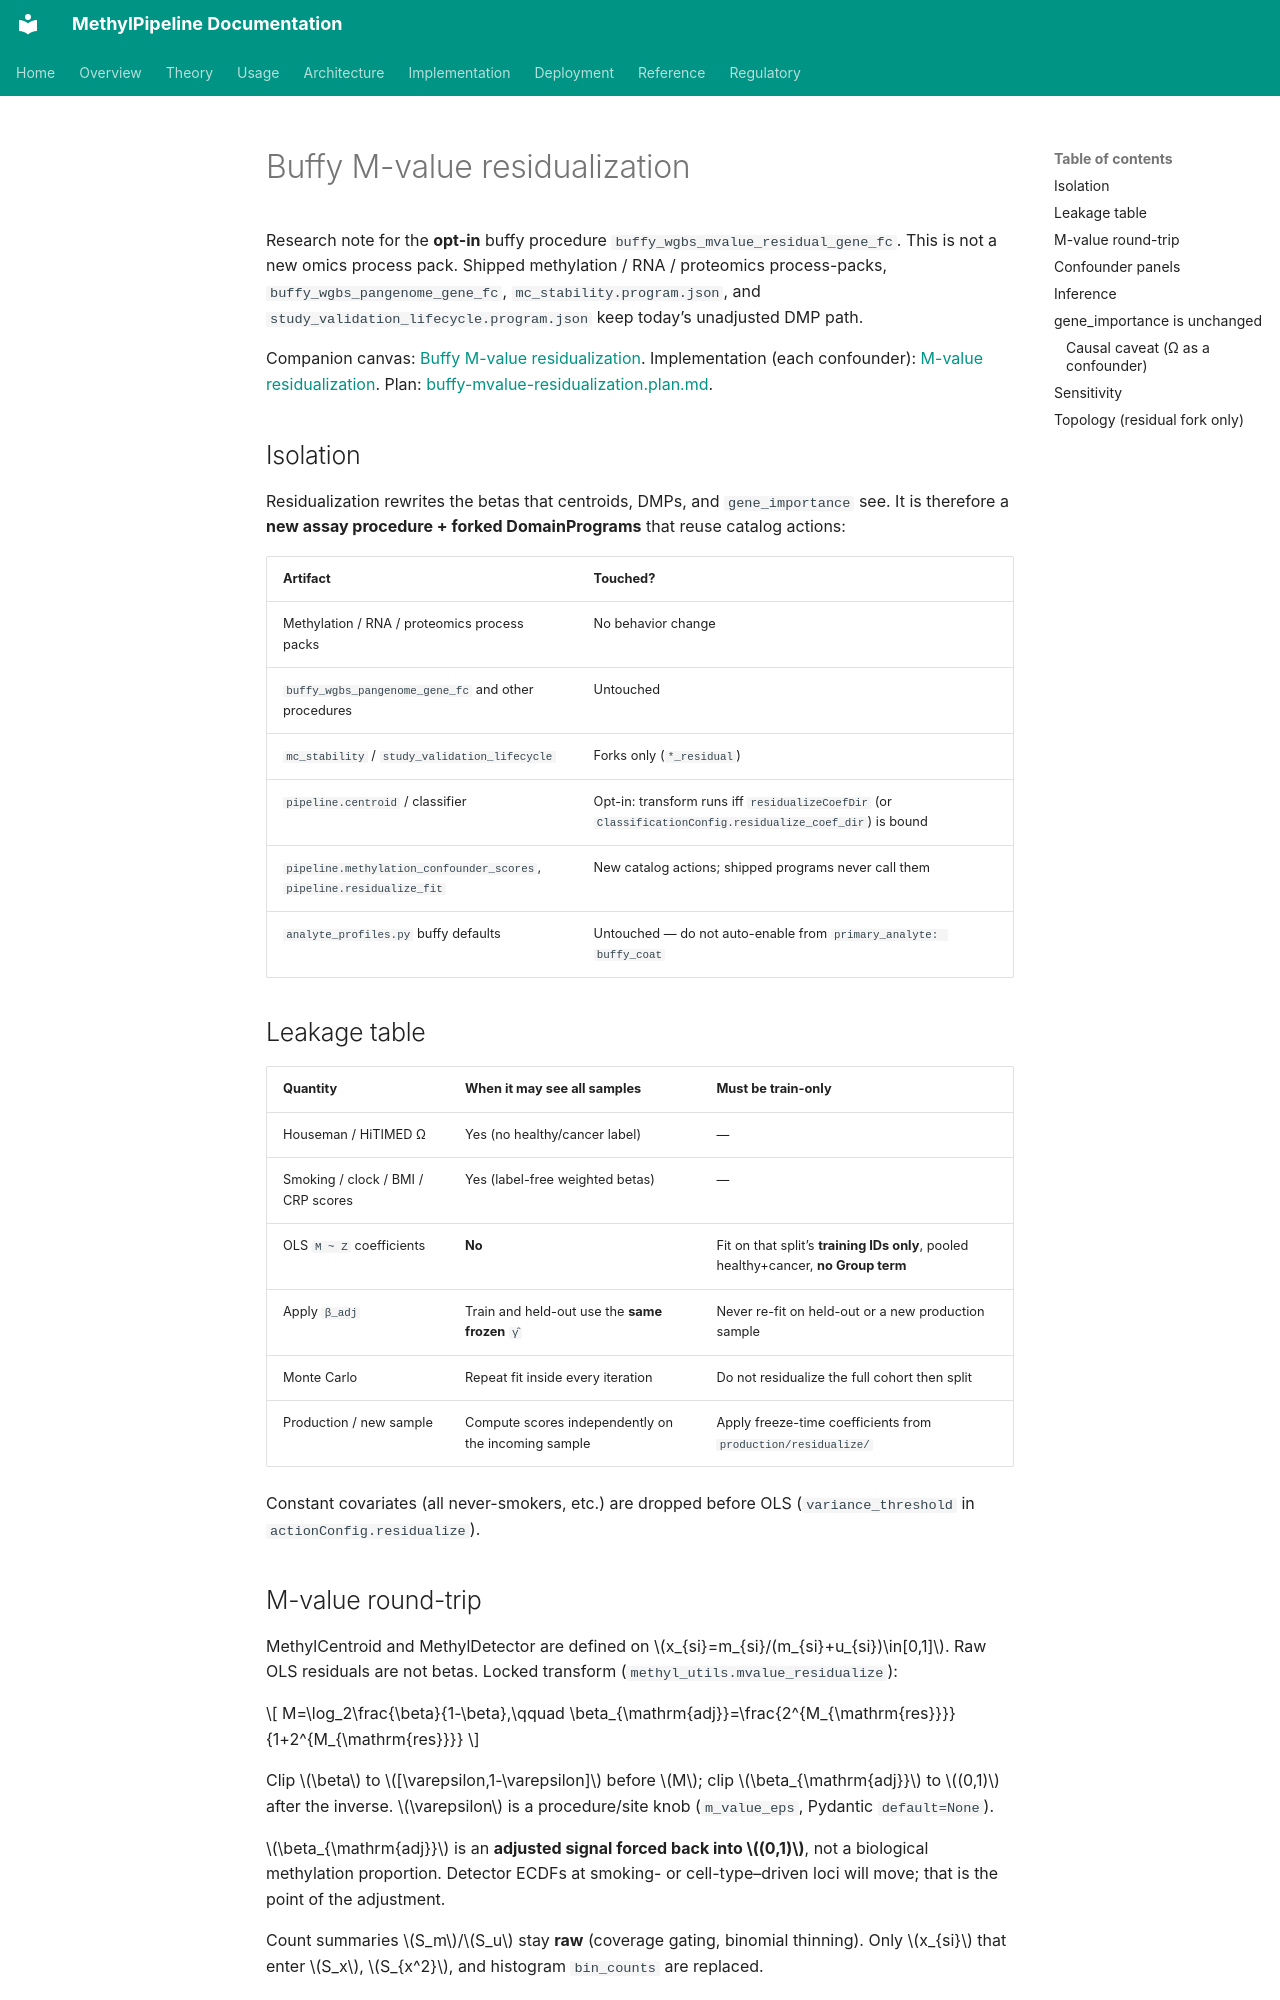

repository: Goliath-Research/GoliathWorkflow · page: research/buffy-mvalue-residualization/index.html · generator: mkdocs

# Buffy M-value residualization

Research note for the **opt-in** buffy procedure `buffy_wgbs_mvalue_residual_gene_fc`. This is not a new omics process pack. Shipped methylation / RNA / proteomics process-packs, `buffy_wgbs_pangenome_gene_fc`, `mc_stability.program.json`, and `study_validation_lifecycle.program.json` keep today’s unadjusted DMP path.

Companion canvas: [Buffy M-value residualization](../canvas/buffy-mvalue-residualization.canvas.tsx). Implementation (each confounder): [M-value residualization](../implementation/mvalue-residualization.md). Plan: [buffy-mvalue-residualization.plan.md](../plans/buffy-mvalue-residualization.plan.md).

## Isolation

Residualization rewrites the betas that centroids, DMPs, and `gene_importance` see. It is therefore a **new assay procedure + forked DomainPrograms** that reuse catalog actions:

| Artifact | Touched? |
|----------|----------|
| Methylation / RNA / proteomics process packs | No behavior change |
| `buffy_wgbs_pangenome_gene_fc` and other procedures | Untouched |
| `mc_stability` / `study_validation_lifecycle` | Forks only (`*_residual`) |
| `pipeline.centroid` / classifier | Opt-in: transform runs iff `residualizeCoefDir` (or `ClassificationConfig.residualize_coef_dir`) is bound |
| `pipeline.methylation_confounder_scores`, `pipeline.residualize_fit` | New catalog actions; shipped programs never call them |
| `analyte_profiles.py` buffy defaults | Untouched — do not auto-enable from `primary_analyte: buffy_coat` |

## Leakage table

| Quantity | When it may see all samples | Must be train-only |
|----------|-----------------------------|--------------------|
| Houseman / HiTIMED Ω | Yes (no healthy/cancer label) | — |
| Smoking / clock / BMI / CRP scores | Yes (label-free weighted betas) | — |
| OLS `M ~ Z` coefficients | **No** | Fit on that split’s **training IDs only**, pooled healthy+cancer, **no Group term** |
| Apply `β_adj` | Train and held-out use the **same frozen** `γ̂` | Never re-fit on held-out or a new production sample |
| Monte Carlo | Repeat fit inside every iteration | Do not residualize the full cohort then split |
| Production / new sample | Compute scores independently on the incoming sample | Apply freeze-time coefficients from `production/residualize/` |

Constant covariates (all never-smokers, etc.) are dropped before OLS (`variance_threshold` in `actionConfig.residualize`).

## M-value round-trip

MethylCentroid and MethylDetector are defined on \(x_{si}=m_{si}/(m_{si}+u_{si})\in[0,1]\). Raw OLS residuals are not betas. Locked transform (`methyl_utils.mvalue_residualize`):

\[
M=\log_2\frac{\beta}{1-\beta},\qquad
\beta_{\mathrm{adj}}=\frac{2^{M_{\mathrm{res}}}}{1+2^{M_{\mathrm{res}}}}
\]

Clip \(\beta\) to \([\varepsilon,1-\varepsilon]\) before \(M\); clip \(\beta_{\mathrm{adj}}\) to \((0,1)\) after the inverse. \(\varepsilon\) is a procedure/site knob (`m_value_eps`, Pydantic `default=None`).

\(\beta_{\mathrm{adj}}\) is an **adjusted signal forced back into \((0,1)\)**, not a biological methylation proportion. Detector ECDFs at smoking- or cell-type–driven loci will move; that is the point of the adjustment.

Count summaries \(S_m\)/\(S_u\) stay **raw** (coverage gating, binomial thinning). Only \(x_{si}\) that enter \(S_x\), \(S_{x^2}\), and histogram `bin_counts` are replaced.
